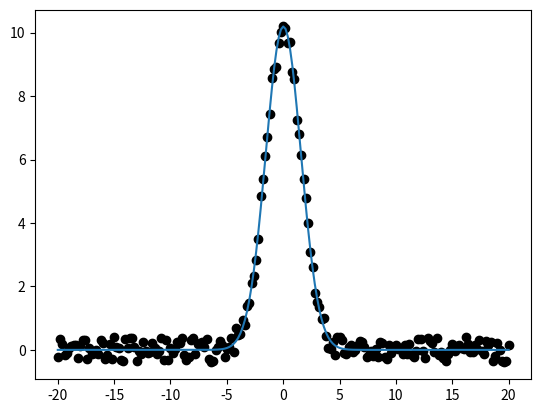

Source code (Python):
# -*- coding: utf-8 -*-
"""
Created on Sat Jan 28 18:57:13 2023

[redacted]
"""
import numpy as np
import matplotlib.pyplot as plt
from scipy.optimize import curve_fit as fit

def Gauss1(x,b,x0):
    y=np.exp(-(x-x0)**2/(2*b**2))
    return y

def Gaussfit(w,I):
    xdata=w         #Taking the x axis data
    ydata=I         #Taking the y axis data
    
    ''' 
        here the code fits only the normalized Gaussian
        So, we first normalize the array and later multiply with the amplitude factor to get the main array
    '''
    y_maxval=max(ydata)      #taking the maximum value of the y array
    ymax_index=(list(ydata)).index(y_maxval)   
    
    xmax_val=xdata[ymax_index]  #Shifting the array as a non-shifted Gausian 
    xdata=xdata-xmax_val        #Shifting the array as a non-shifted Gausian
    
    ydata=ydata/y_maxval
    
    parameters, covariance = fit(Gauss1, xdata, ydata,maxfev=100000)
    fit_y = Gauss1(xdata, *parameters)
    
    
    xdata=xdata+xmax_val
    parameters[1]+=xmax_val
    
    fit_y=np.asarray(fit_y)
    fit_y=fit_y*y_maxval       # again multiplying the data to get the actual value
    
    print(r"For the form of f(x)=$e^{-\frac{(x-x_0)^2}{2b^2}}$ the normalized gaussian fitting is")
    return fit_y,parameters



def main():
    x=np.linspace(-20,20,201)      #data along x axis
    y=10*np.exp(-(x-0)**2/5)             #data along y axis
    random_noise=np.random.uniform(low=-0.4,high=0.4,size=(len(y)))
    y=y+random_noise
    
    fit_y,parameters=Gaussfit(x,y)
    plt.plot(x,y,'ko')
    plt.plot(x,fit_y)
    plt.show()
    
    print(*parameters)
    print('FWHM= ', 2.355*parameters[0])
    
    
if __name__=='__main__':
    main()